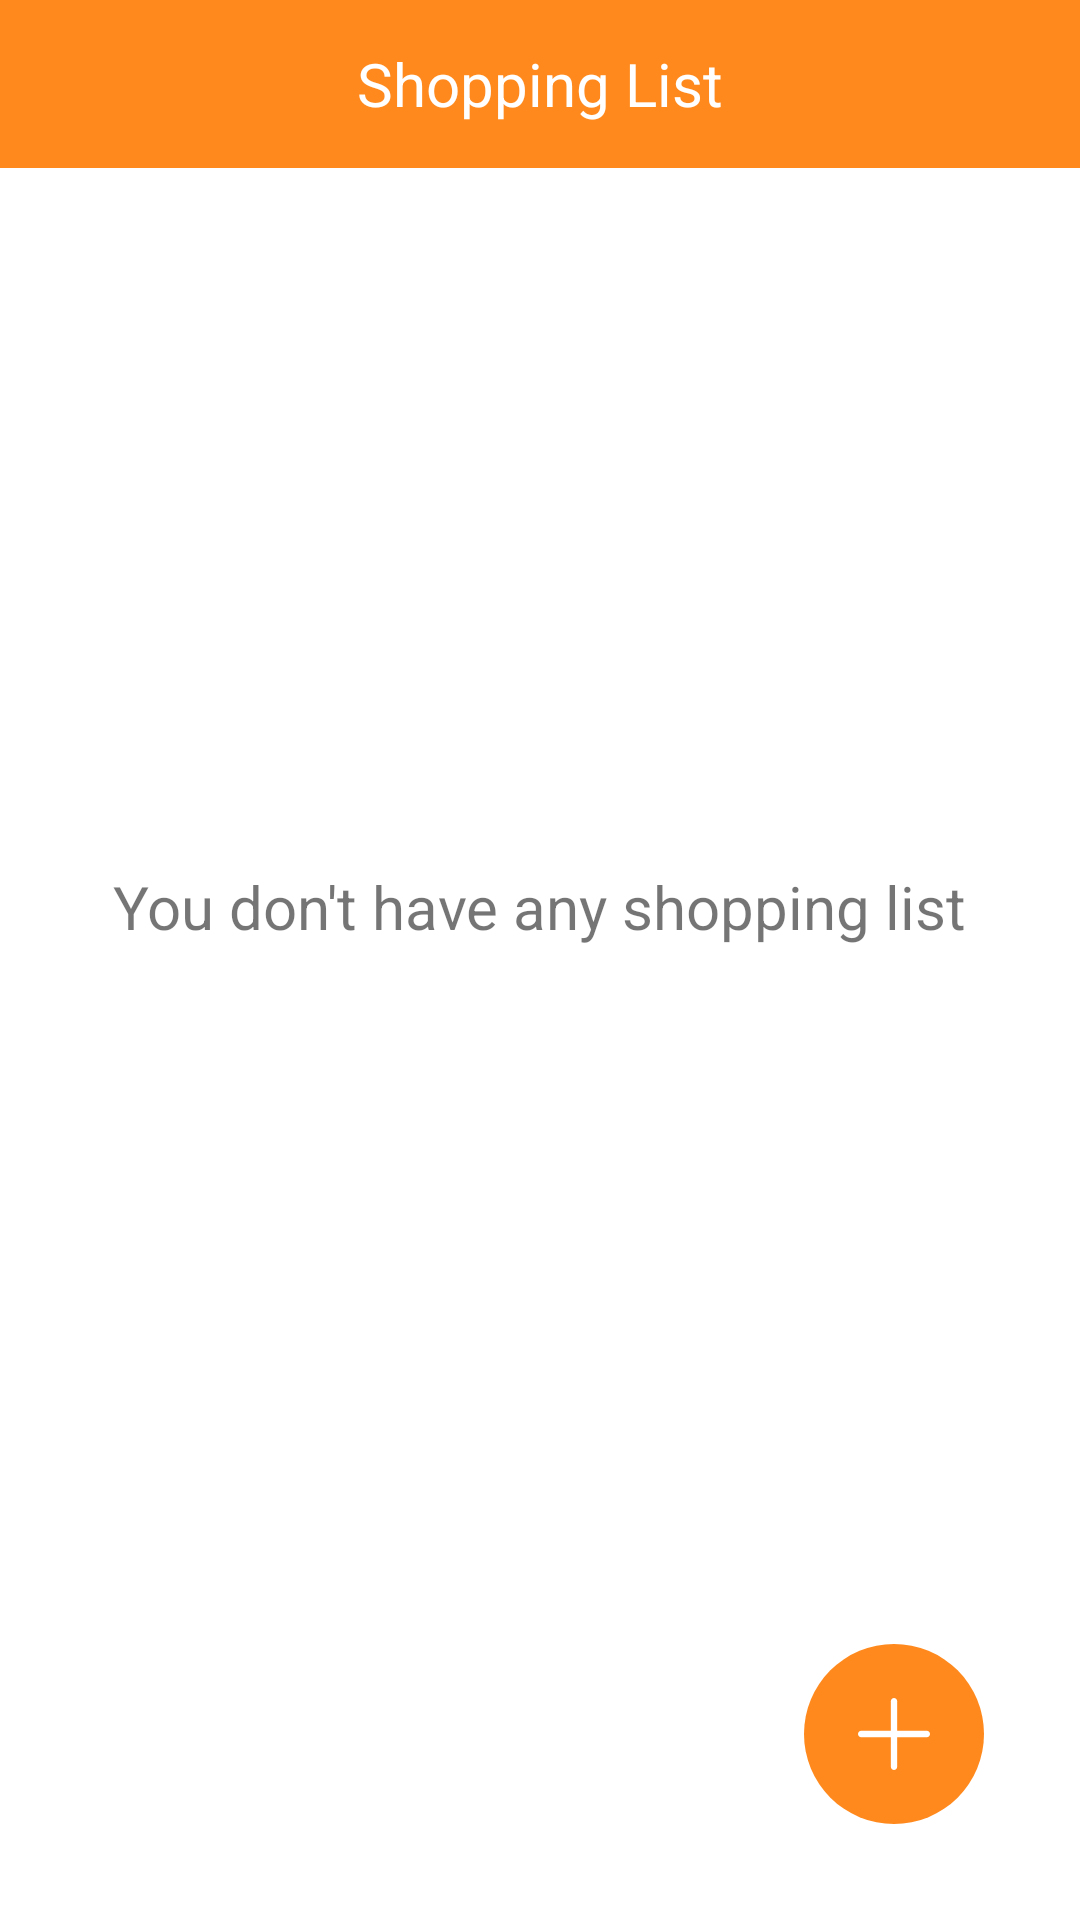

This screen was rendered from an Android layout file. Write that file and the resources it references.
<!-- AndroidManifest.xml: fallback theme Theme.MaterialComponents.DayNight.NoActionBar -->
<!-- res/layout/view_main.xml -->
<?xml version="1.0" encoding="utf-8"?>
<android.support.constraint.ConstraintLayout xmlns:android="http://schemas.android.com/apk/res/android"
    xmlns:app="http://schemas.android.com/apk/res-auto"
    xmlns:tools="http://schemas.android.com/tools"
    android:layout_width="match_parent"
    android:layout_height="match_parent"
    tools:context="com.michaelsSoftware.ShoppingList.activities.MainActivity">

    <ImageButton
        android:id="@+id/addButtonMainVIew"
        android:layout_width="60dp"
        android:layout_height="60dp"
        android:layout_marginBottom="32dp"
        android:layout_marginEnd="32dp"
        android:background="@drawable/button_rounded"
        android:clickable="true"
        android:src="@drawable/ic_add"
        android:stateListAnimator="@null"
        app:layout_constraintBottom_toBottomOf="parent"
        app:layout_constraintRight_toRightOf="parent" />

    <android.support.v7.widget.Toolbar
        android:id="@+id/toolbar"
        android:layout_width="0dp"
        android:layout_height="wrap_content"
        android:background="@color/colorPrimary"
        android:backgroundTint="@color/colorPrimary"
        app:layout_constraintHorizontal_bias="0.0"
        app:layout_constraintLeft_toLeftOf="parent"
        app:layout_constraintRight_toRightOf="parent"
        app:layout_constraintTop_toTopOf="parent">

        <TextView
            android:id="@+id/toolbar_title"
            android:layout_width="wrap_content"
            android:layout_height="wrap_content"
            android:layout_gravity="center"
            android:text="@string/app_name"
            android:textColor="@color/white"
            android:textSize="20sp" />
    </android.support.v7.widget.Toolbar>


    <ListView
        android:id="@+id/list"
        android:layout_width="0dp"
        android:layout_height="0dp"
        android:layout_marginBottom="24dp"
        android:layout_marginEnd="8dp"
        android:layout_marginLeft="8dp"
        android:layout_marginRight="8dp"
        android:layout_marginStart="8dp"
        android:layout_marginTop="8dp"
        android:choiceMode="multipleChoice"
        android:divider="@color/white"
        app:layout_constraintBottom_toTopOf="@+id/addButtonMainVIew"
        app:layout_constraintHorizontal_bias="0.0"
        app:layout_constraintLeft_toLeftOf="parent"
        app:layout_constraintRight_toRightOf="parent"
        app:layout_constraintTop_toBottomOf="@+id/toolbar"
        app:layout_constraintVertical_bias="0.0" />

    <TextView
        android:id="@+id/noItemsText"
        android:layout_width="wrap_content"
        android:layout_height="wrap_content"
        android:layout_marginBottom="0dp"
        android:layout_marginLeft="0dp"
        android:layout_marginRight="0dp"
        android:layout_marginTop="0dp"
        android:text="@string/noItem"
        android:textSize="20sp"
        app:layout_constraintBottom_toTopOf="@+id/addButtonMainVIew"
        app:layout_constraintLeft_toLeftOf="parent"
        app:layout_constraintRight_toRightOf="parent"
        app:layout_constraintTop_toBottomOf="@+id/toolbar" />


</android.support.constraint.ConstraintLayout>
<!-- resources referenced by this layout -->
<resources>
  <color name="colorPrimary">#ff891c</color>
  <color name="white">#FFFFFF</color>
  <!-- drawable button_rounded (drawable) -->
  <?xml version="1.0" encoding="utf-8"?>
  <ripple xmlns:android="http://schemas.android.com/apk/res/android"
      android:color="@color/rippleEffect">
      
      <item>
          <shape android:shape="rectangle">
              <corners android:radius="30dp" />
              <solid android:color="@color/colorPrimary" />
          </shape>
      </item>
  </ripple>
  <!-- drawable ic_add (drawable) -->
  <vector xmlns:android="http://schemas.android.com/apk/res/android"
      android:width="24dp"
      android:height="24dp"
      android:viewportHeight="512"
      android:viewportWidth="512">
      <path
          android:name="&lt;Shape 2>"
          android:fillColor="#FFF"
          android:pathData="m256 0c12.4 0 22.5 10.1 22.5 22.5v467c0 12.4 -10.1 22.5 -22.5 22.5c-12.4 0 -22.5 -10.1 -22.5 -22.5v-467c0 -12.4 10.1 -22.5 22.5 -22.5z" />
      <path
          android:name="&lt;Shape 1>"
          android:fillColor="#FFF"
          android:pathData="m22.5 233.5h467c12.4 0 22.5 10.1 22.5 22.5c0 12.4 -10.1 22.5 -22.5 22.5h-467c-12.4 0 -22.5 -10.1 -22.5 -22.5c0 -12.4 10.1 -22.5 22.5 -22.5z" />
  </vector>
  <string name="app_name">Shopping List</string>
  <string name="noItem">You don\'t have any shopping list</string>
  <color name="rippleEffect">#ffc58f</color>
</resources>
